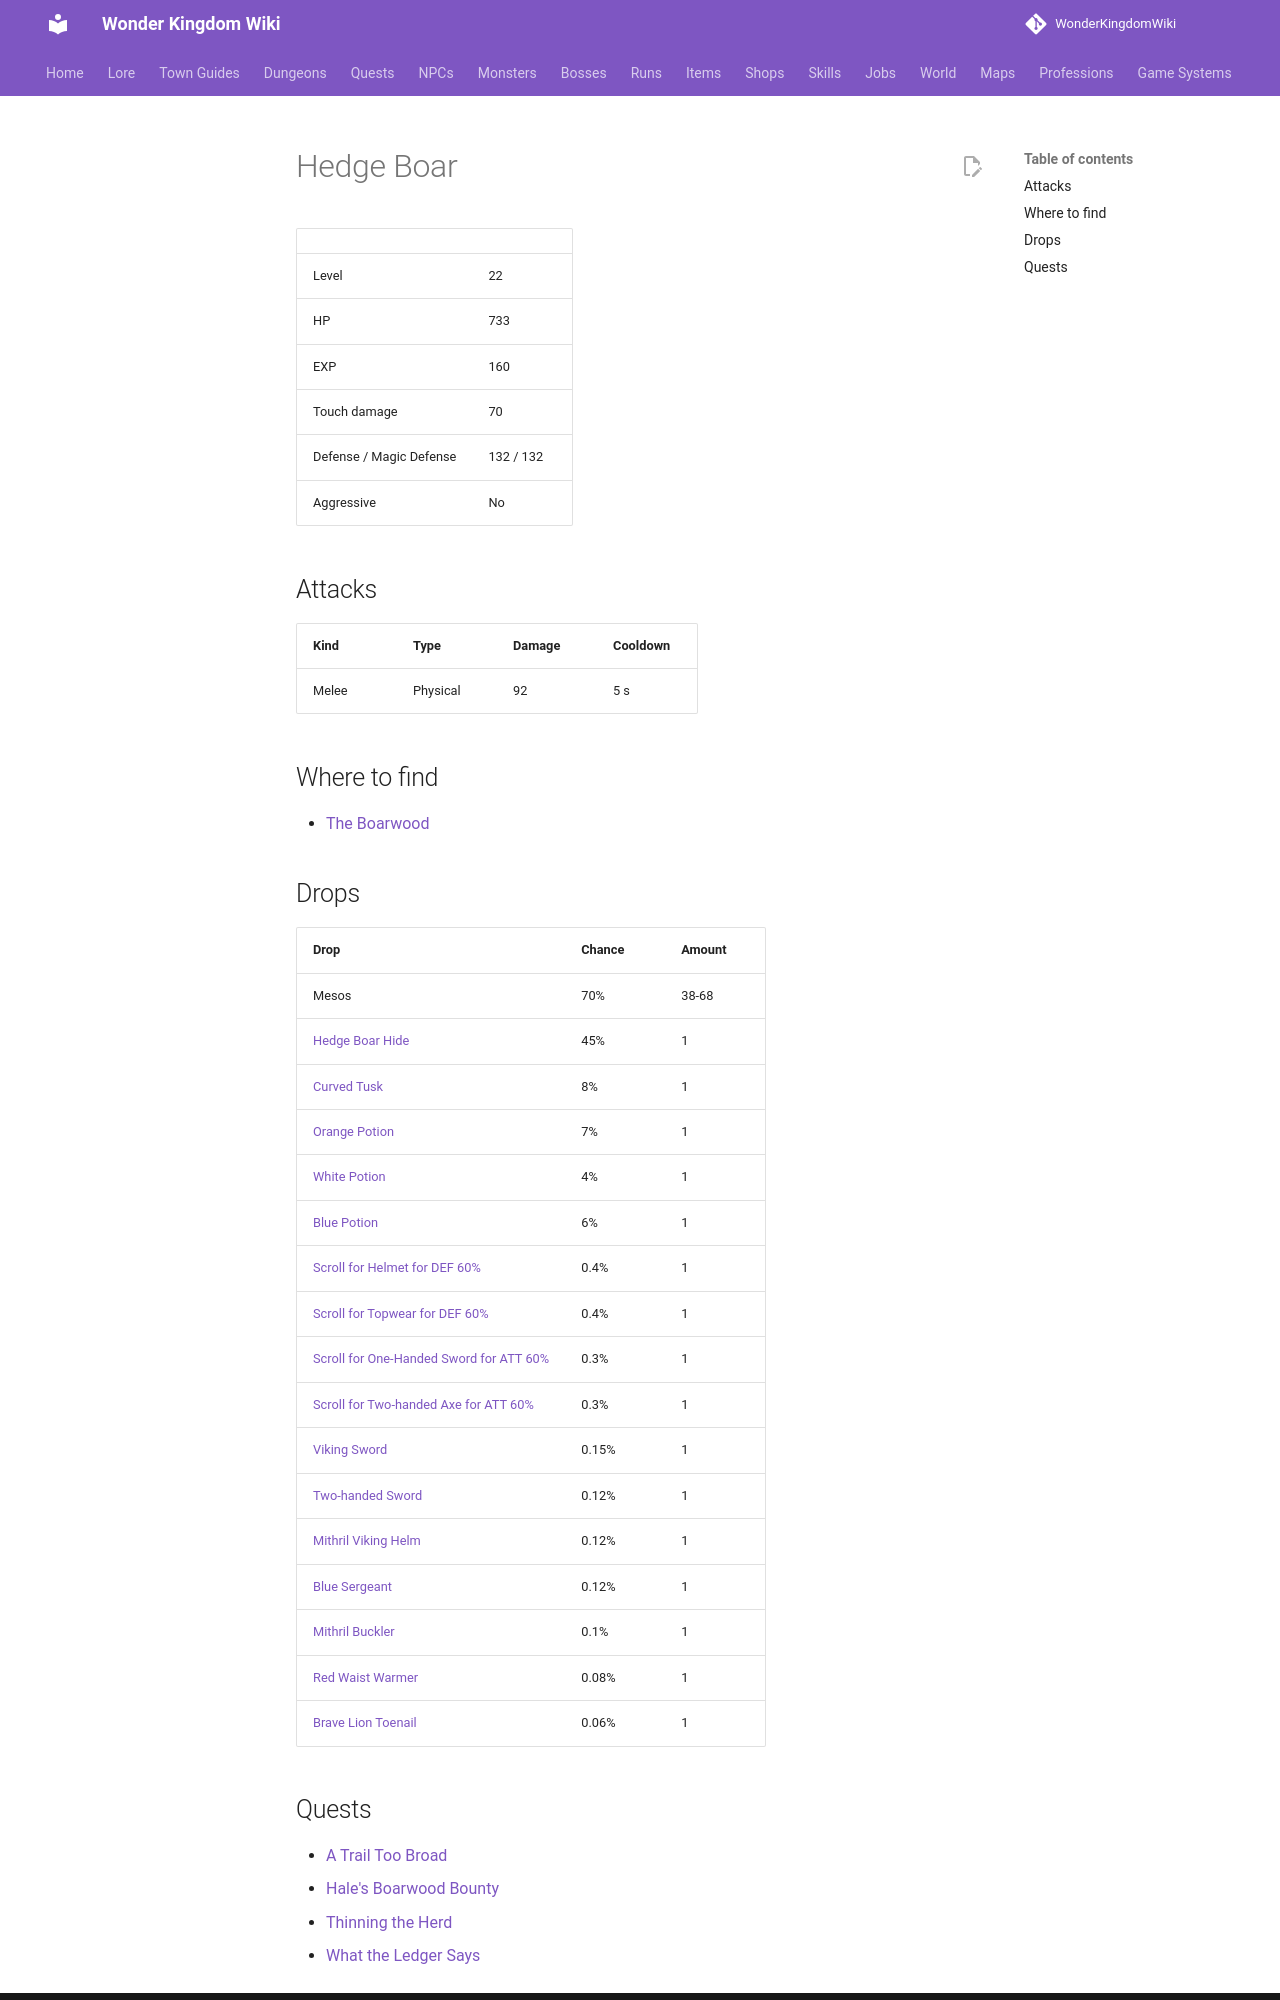

repository: alonohana627/WonderKingdomWiki · page: monsters/hedge_boar/index.html · generator: mkdocs

<!-- Generated by tools/generate.py from GameLib. Do not edit: changes are overwritten. -->

# Hedge Boar

|  |  |
|---|---|
| Level | 22 |
| HP | 733 |
| EXP | 160 |
| Touch damage | 70 |
| Defense / Magic Defense | 132 / 132 |
| Aggressive | No |

## Attacks

| Kind | Type | Damage | Cooldown |
|---|---|---|---|
| Melee | Physical | 92 | 5 s |

## Where to find

- [The Boarwood](../maps/boarwood.md)

## Drops

| Drop | Chance | Amount |
|---|---|---|
| Mesos | 70% | 38-68 |
| [Hedge Boar Hide](../items/hedge_boar_hide.md) | 45% | 1 |
| [Curved Tusk](../items/curved_tusk.md) | 8% | 1 |
| [Orange Potion](../items/orange_potion.md) | 7% | 1 |
| [White Potion](../items/white_potion.md) | 4% | 1 |
| [Blue Potion](../items/blue_potion.md) | 6% | 1 |
| [Scroll for Helmet for DEF 60%](../items/scroll_helmet_def.md) | 0.4% | 1 |
| [Scroll for Topwear for DEF 60%](../items/scroll_topwear_def.md) | 0.4% | 1 |
| [Scroll for One-Handed Sword for ATT 60%](../items/scroll_one_handed_sword_att.md) | 0.3% | 1 |
| [Scroll for Two-handed Axe for ATT 60%](../items/scroll_two_handed_axe_att.md) | 0.3% | 1 |
| [Viking Sword](../items/viking_sword.md) | 0.15% | 1 |
| [Two-handed Sword](../items/two_handed_sword.md) | 0.12% | 1 |
| [Mithril Viking Helm](../items/mithril_viking_helm.md) | 0.12% | 1 |
| [Blue Sergeant](../items/blue_sergeant.md) | 0.12% | 1 |
| [Mithril Buckler](../items/mithril_buckler.md) | 0.1% | 1 |
| [Red Waist Warmer](../items/red_waist_warmer.md) | 0.08% | 1 |
| [Brave Lion Toenail](../items/brave_lion_toenail.md) | 0.06% | 1 |
